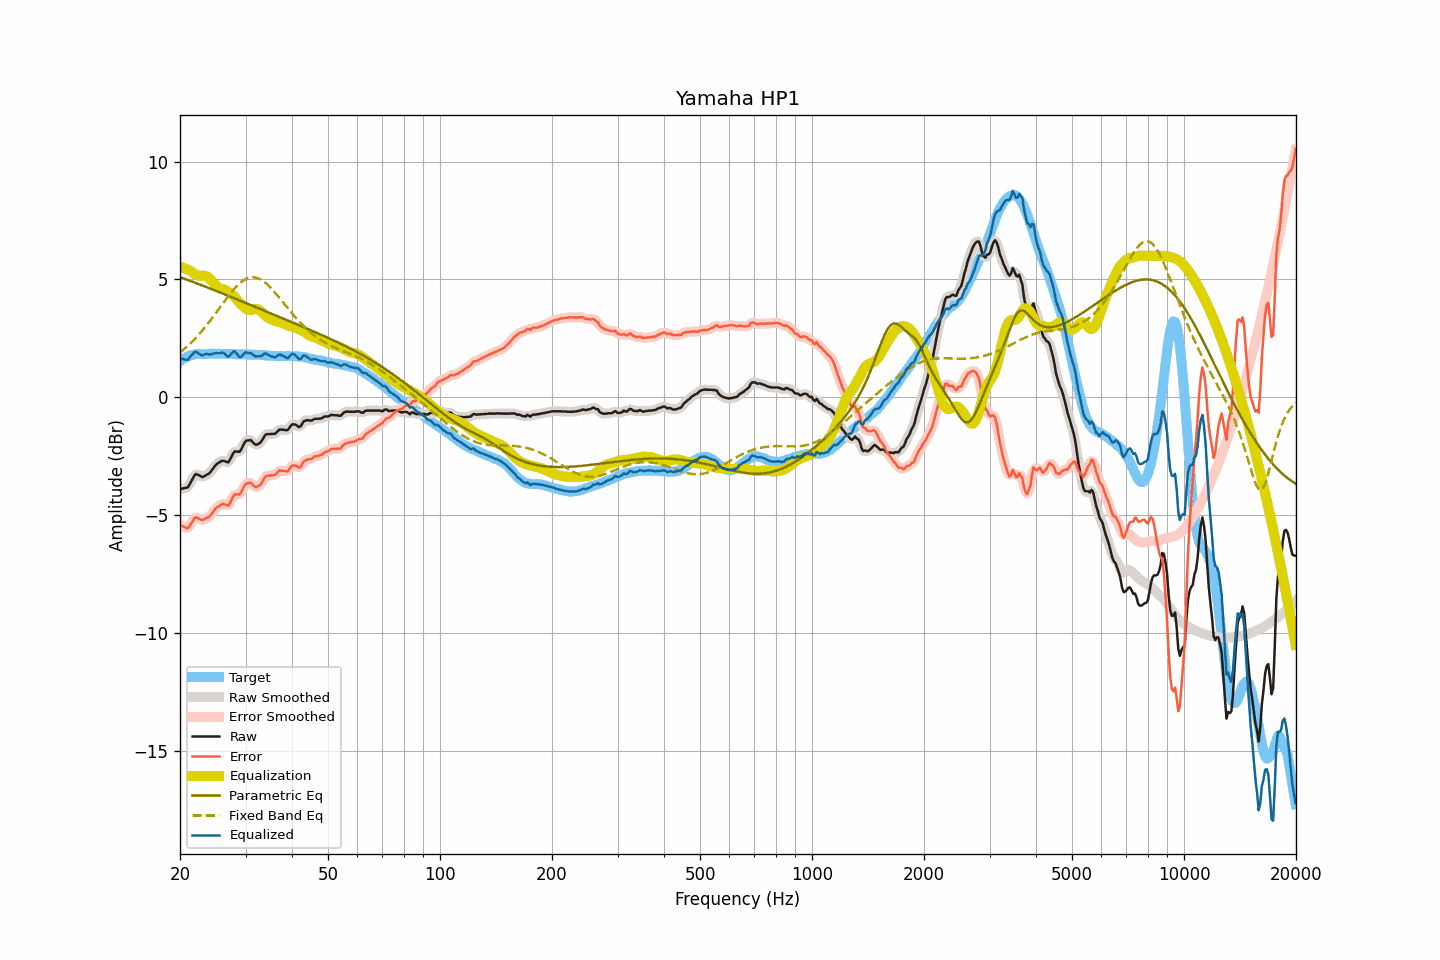

Values plotted in this chart, from the file beside it:
frequency, raw, smoothed, error, error_smoothed, equalization, parametric_eq, fixed_band_eq, equalized_raw, equalized_smoothed, target
20.00, -3.90, -3.89, -5.42, -5.41, 5.53, 5.09, 1.89, 1.64, 1.65, 1.53
20.20, -3.89, -3.89, -5.46, -5.47, 5.51, 5.07, 1.95, 1.62, 1.62, 1.58
20.40, -3.87, -3.89, -5.49, -5.51, 5.49, 5.05, 2.00, 1.62, 1.60, 1.63
20.61, -3.86, -3.87, -5.51, -5.53, 5.46, 5.02, 2.06, 1.60, 1.59, 1.65
20.81, -3.85, -3.85, -5.55, -5.55, 5.43, 5.00, 2.12, 1.59, 1.59, 1.70
21.02, -3.82, -3.79, -5.56, -5.53, 5.41, 4.97, 2.19, 1.59, 1.61, 1.74
21.23, -3.70, -3.70, -5.46, -5.47, 5.38, 4.95, 2.25, 1.68, 1.67, 1.76
21.44, -3.57, -3.57, -5.35, -5.36, 5.35, 4.92, 2.32, 1.78, 1.77, 1.78
21.66, -3.45, -3.43, -5.25, -5.23, 5.29, 4.89, 2.39, 1.84, 1.85, 1.80
21.87, -3.32, -3.33, -5.13, -5.15, 5.24, 4.87, 2.46, 1.92, 1.90, 1.81
22.09, -3.26, -3.28, -5.09, -5.11, 5.19, 4.84, 2.53, 1.94, 1.91, 1.83
22.31, -3.29, -3.28, -5.13, -5.12, 5.17, 4.82, 2.61, 1.88, 1.89, 1.84
22.54, -3.32, -3.32, -5.16, -5.16, 5.15, 4.79, 2.68, 1.83, 1.83, 1.84
22.76, -3.36, -3.36, -5.20, -5.20, 5.15, 4.76, 2.76, 1.79, 1.79, 1.84
22.99, -3.39, -3.37, -5.22, -5.20, 5.16, 4.74, 2.84, 1.77, 1.79, 1.83
23.22, -3.36, -3.36, -5.19, -5.19, 5.16, 4.71, 2.92, 1.80, 1.80, 1.83
23.45, -3.32, -3.33, -5.14, -5.16, 5.15, 4.69, 3.01, 1.83, 1.82, 1.83
23.69, -3.28, -3.29, -5.11, -5.12, 5.11, 4.66, 3.09, 1.83, 1.83, 1.84
23.92, -3.25, -3.24, -5.08, -5.08, 5.06, 4.63, 3.18, 1.81, 1.82, 1.84
24.16, -3.18, -3.17, -5.02, -5.01, 4.99, 4.61, 3.27, 1.81, 1.82, 1.84
24.40, -3.08, -3.08, -4.93, -4.93, 4.92, 4.58, 3.36, 1.84, 1.83, 1.85
24.65, -2.99, -2.99, -4.83, -4.83, 4.84, 4.55, 3.45, 1.85, 1.85, 1.84
24.89, -2.90, -2.90, -4.74, -4.74, 4.76, 4.52, 3.54, 1.87, 1.86, 1.84
25.14, -2.83, -2.84, -4.67, -4.68, 4.70, 4.50, 3.63, 1.87, 1.86, 1.84
25.39, -2.79, -2.78, -4.64, -4.63, 4.65, 4.47, 3.73, 1.86, 1.87, 1.85
25.65, -2.75, -2.74, -4.60, -4.58, 4.62, 4.44, 3.82, 1.87, 1.88, 1.85
25.91, -2.70, -2.71, -4.54, -4.55, 4.60, 4.41, 3.92, 1.90, 1.89, 1.84
26.16, -2.70, -2.70, -4.54, -4.54, 4.58, 4.39, 4.01, 1.88, 1.88, 1.84
26.43, -2.72, -2.73, -4.55, -4.56, 4.55, 4.36, 4.10, 1.84, 1.83, 1.84
26.69, -2.75, -2.75, -4.58, -4.59, 4.52, 4.33, 4.19, 1.77, 1.77, 1.83
26.96, -2.77, -2.73, -4.61, -4.57, 4.47, 4.30, 4.28, 1.71, 1.74, 1.84
27.23, -2.66, -2.66, -4.50, -4.50, 4.43, 4.28, 4.37, 1.77, 1.77, 1.84
27.50, -2.53, -2.53, -4.37, -4.37, 4.38, 4.25, 4.46, 1.85, 1.85, 1.84
27.77, -2.40, -2.40, -4.23, -4.24, 4.32, 4.22, 4.54, 1.92, 1.92, 1.83
28.05, -2.30, -2.33, -4.13, -4.15, 4.25, 4.19, 4.62, 1.96, 1.93, 1.83
28.33, -2.31, -2.31, -4.12, -4.13, 4.18, 4.16, 4.69, 1.87, 1.87, 1.82
28.62, -2.31, -2.31, -4.12, -4.13, 4.10, 4.14, 4.76, 1.79, 1.79, 1.81
28.90, -2.32, -2.29, -4.14, -4.11, 4.02, 4.11, 4.82, 1.70, 1.72, 1.82
29.19, -2.23, -2.21, -4.04, -4.03, 3.94, 4.08, 4.88, 1.71, 1.73, 1.81
29.48, -2.09, -2.09, -3.92, -3.91, 3.87, 4.05, 4.93, 1.79, 1.78, 1.83
29.78, -1.95, -1.96, -3.77, -3.78, 3.81, 4.02, 4.98, 1.86, 1.85, 1.82
30.08, -1.85, -1.87, -3.68, -3.69, 3.76, 4.00, 5.02, 1.91, 1.88, 1.83
30.38, -1.84, -1.82, -3.65, -3.64, 3.72, 3.97, 5.05, 1.88, 1.89, 1.81
30.68, -1.83, -1.82, -3.64, -3.63, 3.69, 3.94, 5.07, 1.86, 1.88, 1.81
30.99, -1.82, -1.84, -3.63, -3.65, 3.69, 3.91, 5.09, 1.87, 1.85, 1.81
31.30, -1.89, -1.89, -3.70, -3.70, 3.71, 3.88, 5.09, 1.82, 1.82, 1.81
31.61, -1.96, -1.95, -3.76, -3.76, 3.73, 3.85, 5.09, 1.77, 1.78, 1.81
31.93, -2.02, -2.00, -3.82, -3.80, 3.74, 3.83, 5.08, 1.73, 1.75, 1.80
32.24, -2.01, -2.01, -3.80, -3.81, 3.74, 3.80, 5.06, 1.73, 1.73, 1.79
32.57, -1.97, -1.98, -3.77, -3.78, 3.71, 3.77, 5.03, 1.74, 1.73, 1.80
32.89, -1.93, -1.92, -3.72, -3.71, 3.66, 3.74, 5.00, 1.74, 1.75, 1.80
33.22, -1.84, -1.82, -3.62, -3.61, 3.60, 3.71, 4.96, 1.76, 1.78, 1.78
33.55, -1.72, -1.72, -3.50, -3.50, 3.53, 3.68, 4.92, 1.82, 1.81, 1.78
33.89, -1.61, -1.63, -3.38, -3.40, 3.47, 3.66, 4.86, 1.86, 1.84, 1.77
34.23, -1.57, -1.58, -3.34, -3.34, 3.41, 3.63, 4.80, 1.84, 1.83, 1.77
34.57, -1.57, -1.56, -3.33, -3.32, 3.36, 3.60, 4.74, 1.79, 1.80, 1.76
34.92, -1.57, -1.56, -3.33, -3.32, 3.32, 3.57, 4.67, 1.75, 1.76, 1.76
35.27, -1.56, -1.57, -3.31, -3.32, 3.29, 3.54, 4.60, 1.73, 1.72, 1.75
35.62, -1.56, -1.56, -3.31, -3.31, 3.26, 3.51, 4.52, 1.70, 1.70, 1.75
35.97, -1.56, -1.54, -3.31, -3.29, 3.24, 3.49, 4.45, 1.68, 1.70, 1.75
... 635 more rows
